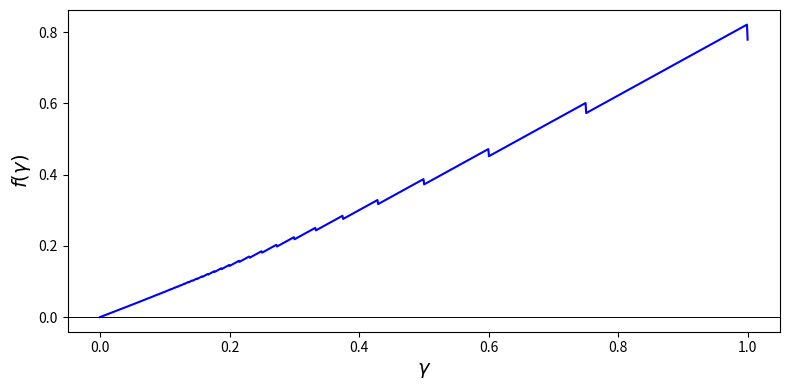

Write Python code to recreate this figure. (Note: this script raises an exception after producing the figure.)
import numpy as np
import matplotlib.pyplot as plt


# --- Constants ---
theta_max_potential = 0.5
beta_spike = 0.9
lambda_desactivation = 0.09

# --- Paramètres graphiques centralisés ---
PLOT_PARAMS = {
    'figsize': (8, 4),
    'xlabel': r'$\gamma$',
    'ylabel': r'$f(\gamma)$',
    'fontsize': 14,
    'title_fontsize': 16,
    'label_font': 'DejaVu Sans',
    'title_font': 'DejaVu Sans',
    'curve_color': 'blue',
    'grid': False,
    'xscale': 'linear',  # ou 'log' si besoin
    'ylim': None,        # exemple: (0, 5) si besoin
    'save_dir': '../rapport/figures/',
    'title': None        # Optionnel, peut être passé à plot_f_gamma
}

# --- Functions ---
def k_gamma(gamma):
    return np.ceil(theta_max_potential / gamma)


def f_gamma(gamma):
    return gamma - beta_spike * (
        1 / ((k_gamma(gamma) + 1 / beta_spike) * (beta_spike + lambda_desactivation))
    )

def plot_f_gamma(a, b, theta, filename, plot_params=None):
    if plot_params is None:
        plot_params = PLOT_PARAMS
    global theta_max_potential
    theta_max_potential = theta
    xs = np.linspace(a, b, 1000)
    ys = f_gamma(xs)
    plt.figure(figsize=plot_params['figsize'])
    plt.plot(xs, ys, color=plot_params.get('curve_color', 'blue'))
    plt.axhline(0, color='k', linewidth=0.7)
    plt.xlabel(plot_params['xlabel'], fontsize=plot_params['fontsize'], fontname=plot_params.get('label_font', None))
    plt.ylabel(plot_params['ylabel'], fontsize=plot_params['fontsize'], fontname=plot_params.get('label_font', None))
    plt.xscale(plot_params['xscale'])
    if plot_params['ylim'] is not None:
        plt.ylim(*plot_params['ylim'])
    if plot_params['grid']:
        plt.grid(True)
    if plot_params.get('title'):
        plt.title(plot_params['title'], fontsize=plot_params.get('title_fontsize', 16), fontname=plot_params.get('title_font', None))
    plt.tight_layout()
    plt.savefig(plot_params['save_dir'] + filename)
    plt.close()



if __name__ == "__main__":
    a, b = 1e-5, 1
    equilibrium_value = beta_spike / (
        (1 + 1 / beta_spike) * (beta_spike + lambda_desactivation)
    )
    print(f"Value of the equilibrium: {equilibrium_value}")
    print(
        f"For gamma in [{theta_max_potential}, {equilibrium_value}) f(gamma) is strictly negative."
    )
    print(f"For gamma in ({equilibrium_value}, 1] is strictly positive")

    # Pipeline pour générer les trois graphiques demandés
    plot_f_gamma(a, b, theta=3, filename="allure_f_gamma.png")
    plot_f_gamma(a, b, theta=0.2, filename="f_gamma_one_equilibre.png")
    plot_f_gamma(a, b, theta=0.5, filename="f_gamma_many_equilibres.png")
